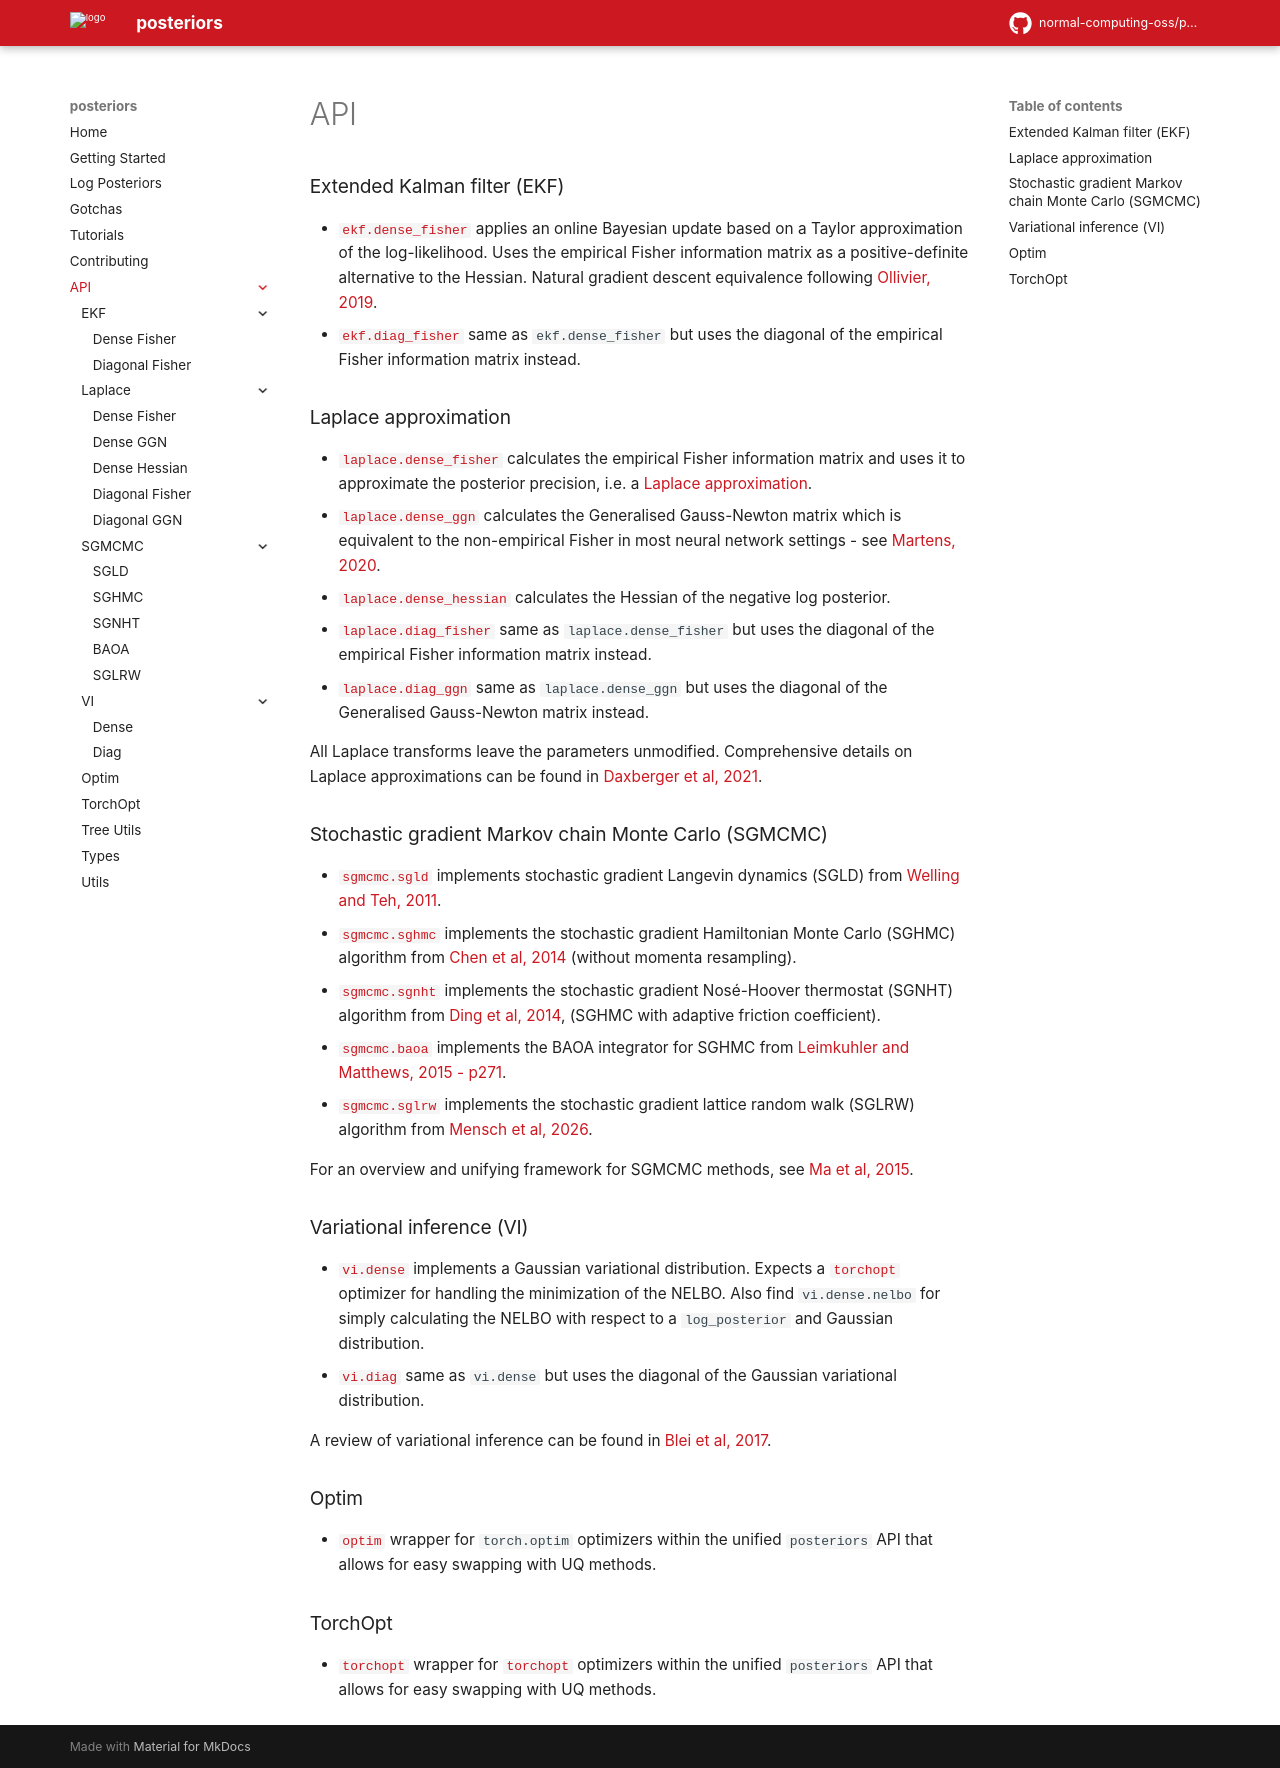

repository: dovel-pr17-validation-2/pr17r45-pypi-posteriors · page: api/index.html · generator: mkdocs

# API

### Extended Kalman filter (EKF)
- [`ekf.dense_fisher`](ekf/dense_fisher.md) applies an online Bayesian update based 
on a Taylor approximation of the log-likelihood. Uses the empirical Fisher
information matrix as a positive-definite alternative to the Hessian.
Natural gradient descent equivalence following [Ollivier, 2019](https://arxiv.org/abs/1703.00209).
- [`ekf.diag_fisher`](ekf/diag_fisher.md) same as `ekf.dense_fisher` but
uses the diagonal of the empirical Fisher information matrix instead.

### Laplace approximation
- [`laplace.dense_fisher`](laplace/dense_fisher.md) calculates the empirical Fisher
information matrix and uses it to approximate the posterior precision, i.e. a [Laplace
approximation](https://arxiv.org/abs/2106.14806).
- [`laplace.dense_ggn`](laplace/dense_ggn.md) calculates the Generalised
Gauss-Newton matrix which is equivalent to the non-empirical Fisher in most
neural network settings - see [Martens, 2020](https://jmlr.org/papers/volume21/17-678/17-678.pdf).
- [`laplace.dense_hessian`](laplace/dense_hessian.md) calculates the Hessian of the negative
log posterior.
- [`laplace.diag_fisher`](laplace/diag_fisher.md) same as `laplace.dense_fisher` but
uses the diagonal of the empirical Fisher information matrix instead.
- [`laplace.diag_ggn`](laplace/diag_ggn.md) same as `laplace.dense_ggn` but
uses the diagonal of the Generalised Gauss-Newton matrix instead.

All Laplace transforms leave the parameters unmodified. Comprehensive details on Laplace approximations can be found in [Daxberger et al, 2021](https://arxiv.org/abs/2106.14806).


### Stochastic gradient Markov chain Monte Carlo (SGMCMC)
- [`sgmcmc.sgld`](sgmcmc/sgld.md) implements stochastic gradient Langevin dynamics
(SGLD) from [Welling and Teh, 2011](https://www.stats.ox.ac.uk/~teh/research/compstats/WelTeh2011a.pdf).
- [`sgmcmc.sghmc`](sgmcmc/sghmc.md) implements the stochastic gradient Hamiltonian
Monte Carlo (SGHMC) algorithm from [Chen et al, 2014](https://arxiv.org/abs/1402.4102)
(without momenta resampling).
- [`sgmcmc.sgnht`](sgmcmc/sgnht.md) implements the stochastic gradient Nosé-Hoover
thermostat (SGNHT) algorithm from [Ding et al, 2014](https://proceedings.neurips.cc/paper/2014/file/21fe5b8ba755eeaece7a450849876228-Paper.pdf),
(SGHMC with adaptive friction coefficient).
- [`sgmcmc.baoa`](sgmcmc/baoa.md) implements the BAOA integrator for SGHMC
from [Leimkuhler and Matthews, 2015 - p271](https://link.springer.com/book/10.1007/978-3-319-16375-8).
- [`sgmcmc.sglrw`](sgmcmc/sglrw.md) implements the stochastic gradient lattice random
walk (SGLRW) algorithm from [Mensch et al, 2026](https://arxiv.org/abs/2602.15925).

For an overview and unifying framework for SGMCMC methods, see [Ma et al, 2015](https://arxiv.org/abs/1506.04696).


### Variational inference (VI)
- [`vi.dense`](vi/dense.md) implements a Gaussian variational distribution.
Expects a [`torchopt`](https://github.com/metaopt/torchopt) optimizer for handling the
minimization of the NELBO. Also find `vi.dense.nelbo` for simply calculating the NELBO 
with respect to a `log_posterior` and Gaussian distribution.
- [`vi.diag`](vi/diag.md) same as `vi.dense` but uses the diagonal of the Gaussian
variational distribution.

A review of variational inference can be found in [Blei et al, 2017](https://arxiv.org/abs/1601.00670).


### Optim
- [`optim`](optim.md) wrapper for `torch.optim` optimizers within the unified `posteriors` 
API that allows for easy swapping with UQ methods.

### TorchOpt
- [`torchopt`](torchopt.md) wrapper for [`torchopt`](https://github.com/metaopt/torchopt)
optimizers within the unified `posteriors` API that allows for easy swapping with UQ
methods.
